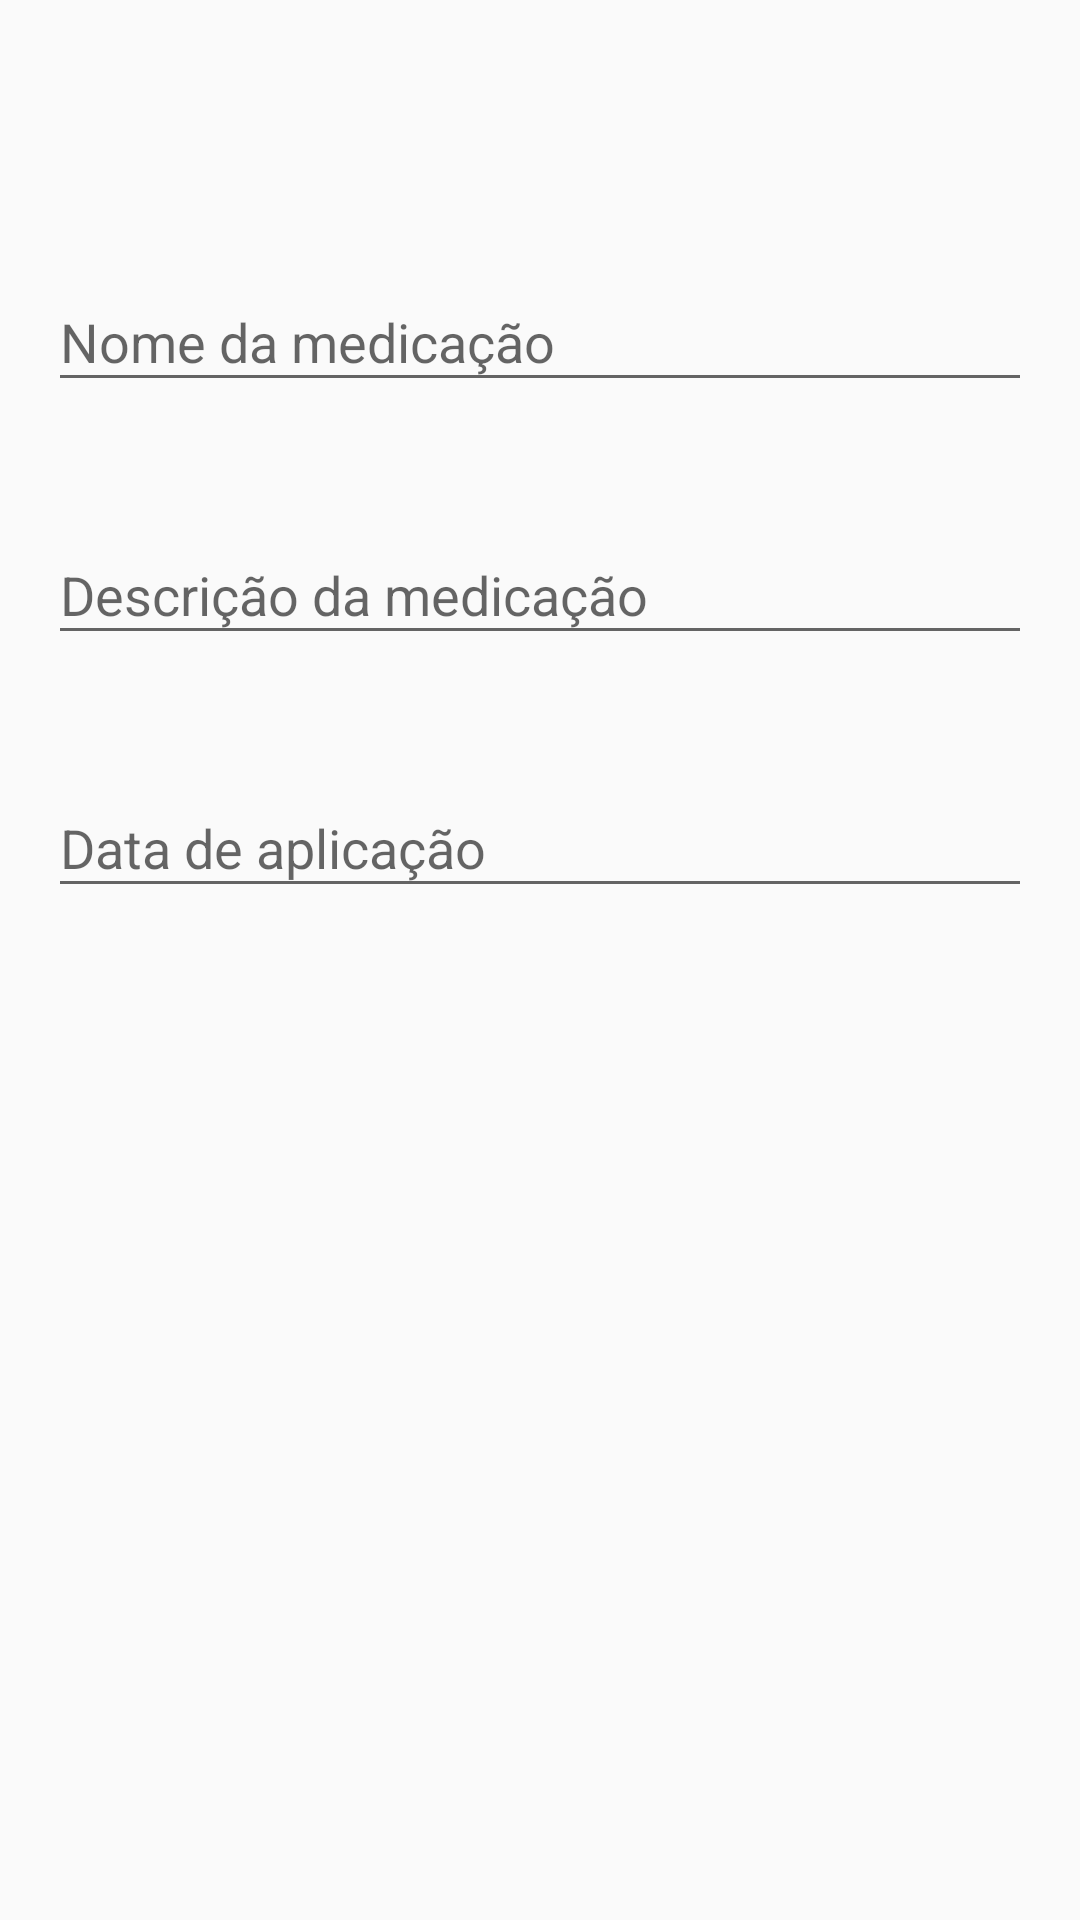

This screen was rendered from an Android layout file. Write that file and the resources it references.
<!-- AndroidManifest.xml: application theme AppTheme -->
<!-- res/layout/activity_crudhealth.xml -->
<?xml version="1.0" encoding="utf-8"?>
<RelativeLayout xmlns:android="http://schemas.android.com/apk/res/android"
    xmlns:tools="http://schemas.android.com/tools"
    android:layout_width="match_parent" android:layout_height="match_parent"
    tools:context="com.example.katsutoshi.petsitter.activity.CRUDHealthActivity">

    <TextView
        android:id="@+id/pageTitle"
        android:layout_width="match_parent"
        android:layout_height="wrap_content"
        android:textStyle="bold"
        android:textSize="25sp"
        android:padding="16dp"/>

    <android.support.design.widget.TextInputLayout
        android:hint="Nome da medicação"
        android:layout_below="@+id/pageTitle"
        android:layout_height="wrap_content"
        android:layout_width="match_parent"
        android:id="@+id/wrapperMedName"
        android:padding="16dp">

        <EditText
            android:id="@+id/txtMedNameEdit"
            android:layout_width="match_parent"
            android:layout_height="wrap_content" />

    </android.support.design.widget.TextInputLayout>

    <android.support.design.widget.TextInputLayout
        android:hint="Descrição da medicação"
        android:layout_below="@+id/wrapperMedName"
        android:layout_height="wrap_content"
        android:layout_width="match_parent"
        android:id="@+id/wrapperMedDesc"
        android:padding="16dp">

        <EditText
            android:id="@+id/txtMedDescEdit"
            android:layout_width="match_parent"
            android:layout_height="wrap_content" />

    </android.support.design.widget.TextInputLayout>

    <android.support.design.widget.TextInputLayout
        android:hint="Data de aplicação"
        android:layout_below="@+id/wrapperMedDesc"
        android:layout_height="wrap_content"
        android:layout_width="match_parent"
        android:id="@+id/wrapperMedDate"
        android:padding="16dp">

        <EditText
            android:id="@+id/txtMedDateEdit"
            android:layout_width="match_parent"
            android:layout_height="wrap_content" />

    </android.support.design.widget.TextInputLayout>
</RelativeLayout>
<!-- resources referenced by this layout -->
<resources>
  <style name="AppTheme" parent="Theme.AppCompat.Light.DarkActionBar">
          
          <item name="colorPrimary">@color/colorPrimary</item>
          <item name="colorPrimaryDark">@color/colorPrimaryDark</item>
          <item name="colorAccent">@color/colorAccent</item>
      </style>
  <!-- not gathered from this repository: default colours our renderer supplied (Android Studio template values) -->
  <color name="colorPrimary">#FF6200EE</color>
  <color name="colorPrimaryDark">#FF3700B3</color>
  <color name="colorAccent">#FF03DAC5</color>
</resources>
